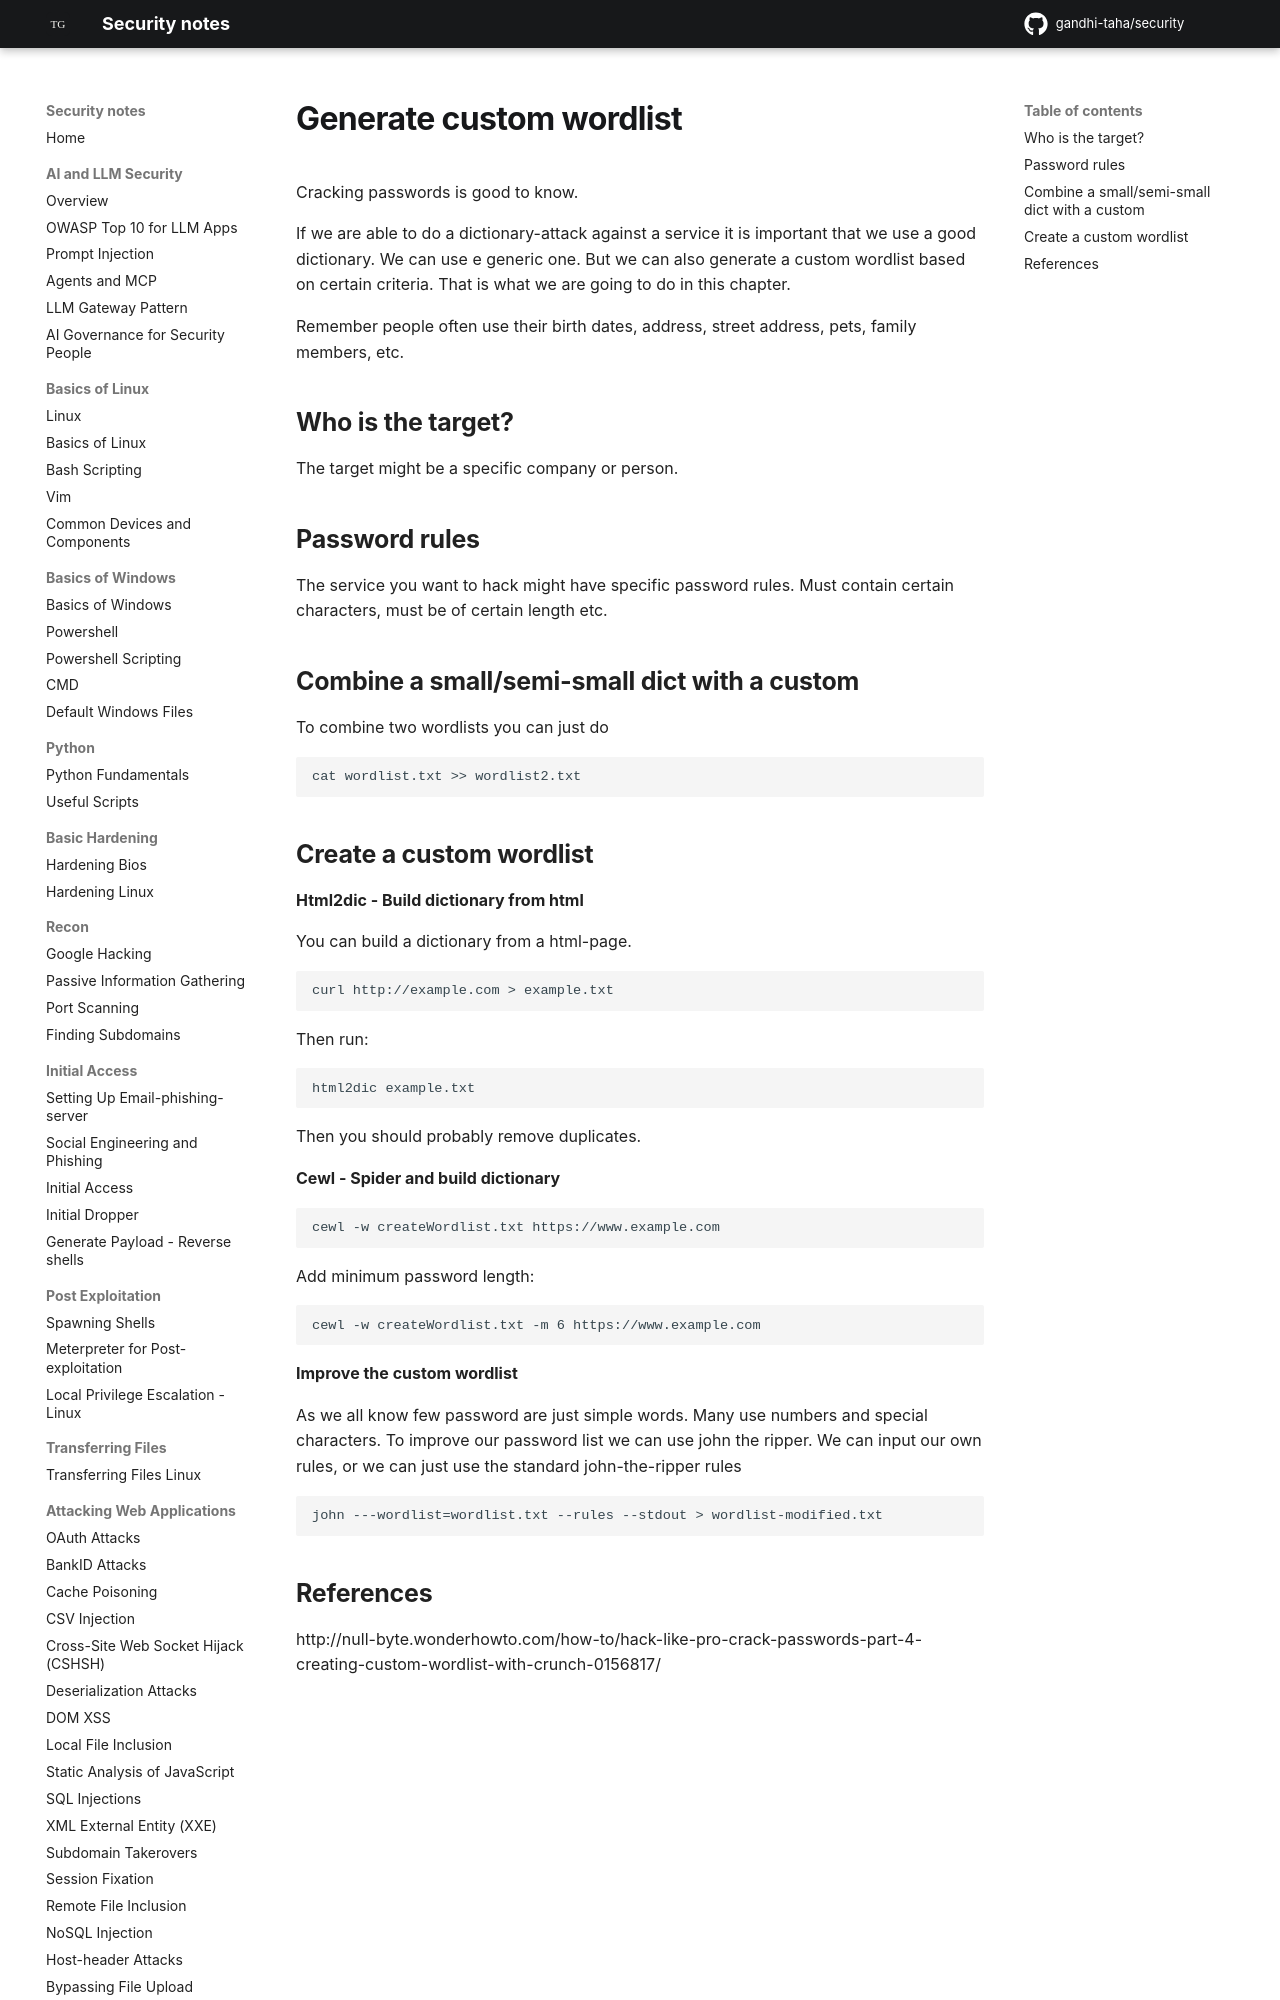

repository: gandhi-taha/security · page: password_cracking/generate_custom_wordlist/index.html · generator: mkdocs

# Generate custom wordlist

Cracking passwords is good to know.

If we are able to do a dictionary-attack against a service it is important that we use a good dictionary. We can use e generic one. But we can also generate a custom wordlist based on certain criteria. That is what we are going to do in this chapter.

Remember people often use their birth dates, address, street address, pets, family members, etc. 

## Who is the target?

The target might be a specific company or person.

## Password rules

The service you want to hack might have specific password rules. Must contain certain characters, must be of certain length etc. 


## Combine a small/semi-small dict with a custom

To combine two wordlists you can just do

```
cat wordlist.txt >> wordlist2.txt
```
